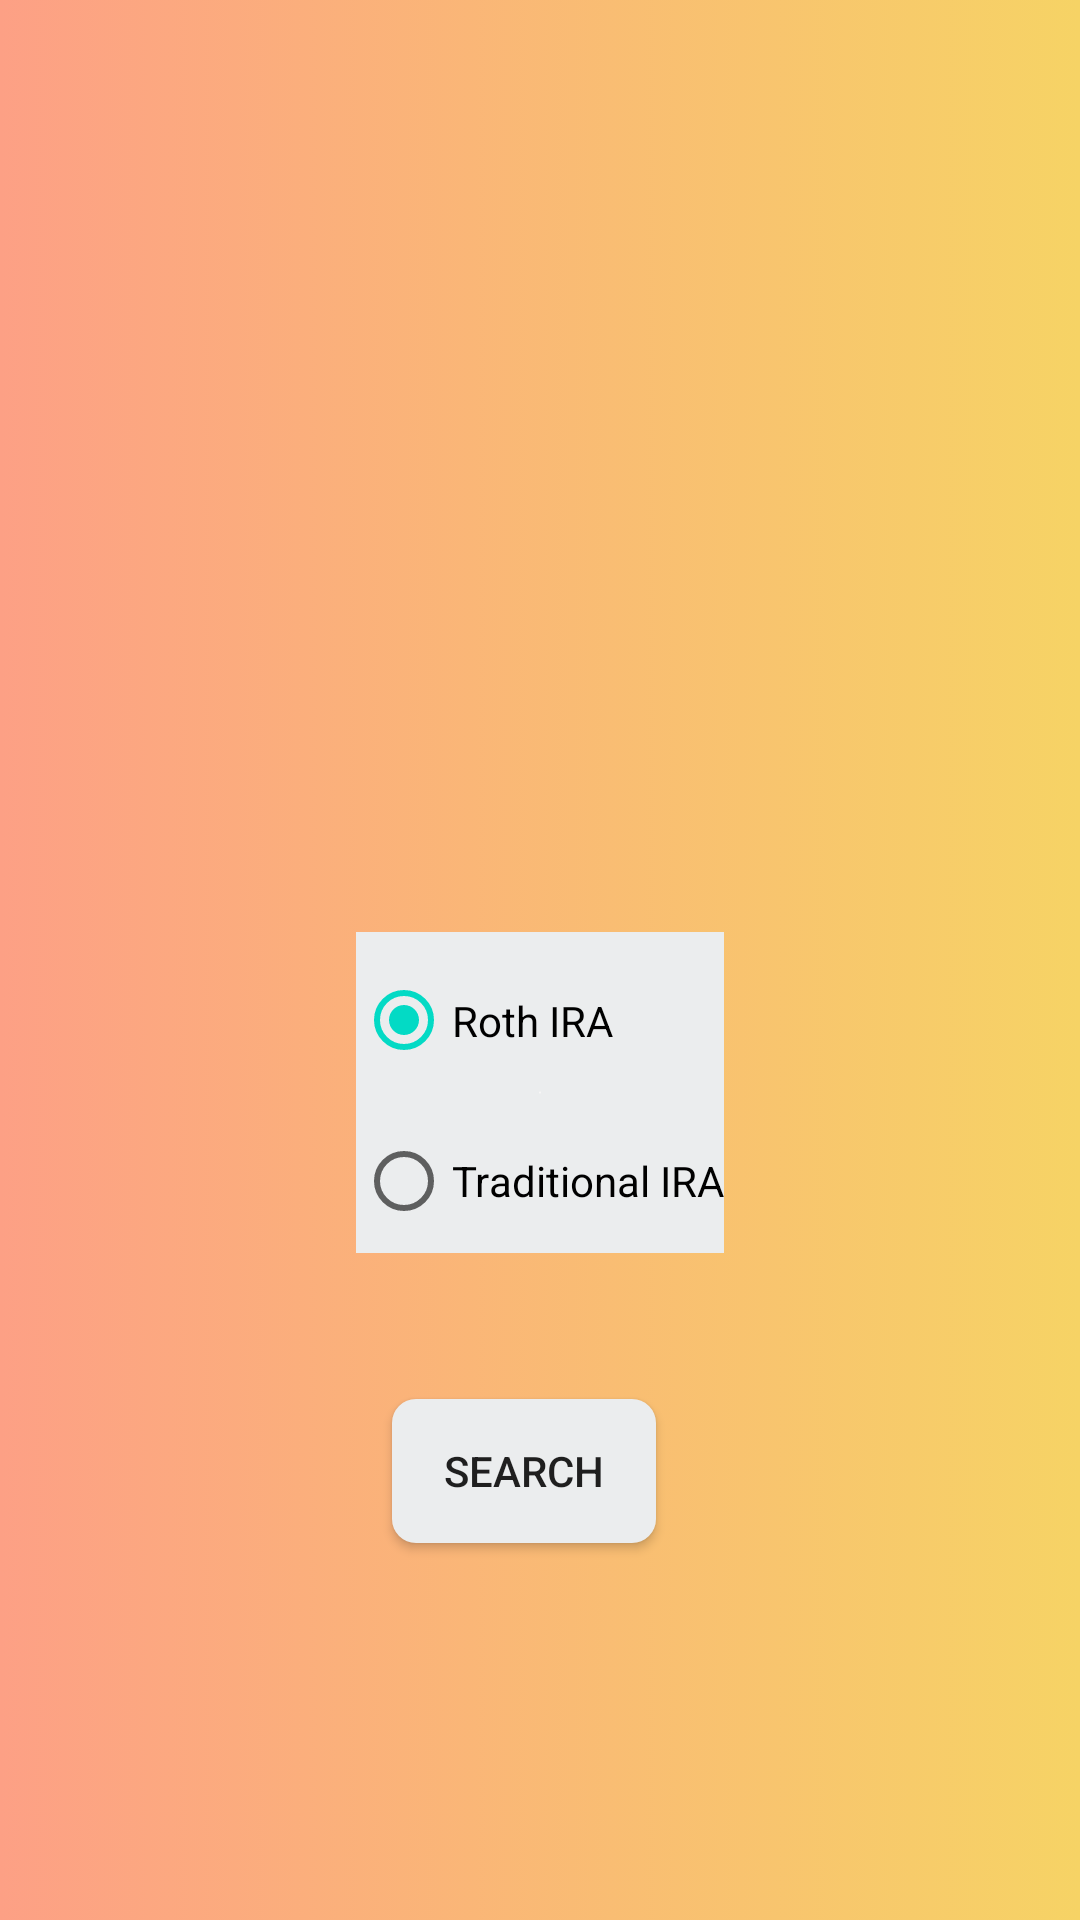

The Android layout XML behind this screen, and the referenced resources:
<!-- AndroidManifest.xml: application theme Theme.Hill -->
<!-- res/layout/activity_select_ira.xml -->
<?xml version="1.0" encoding="utf-8"?>
<androidx.constraintlayout.widget.ConstraintLayout xmlns:android="http://schemas.android.com/apk/res/android"
    xmlns:app="http://schemas.android.com/apk/res-auto"
    xmlns:tools="http://schemas.android.com/tools"
    android:id="@+id/select_ira_id"
    android:layout_width="match_parent"
    android:layout_height="match_parent"
    android:background="@drawable/activity_custom_bg"
    tools:context=".SelectIra">

    <RadioGroup
        android:id="@+id/iraRadioGroup"
        android:layout_width="wrap_content"
        android:layout_height="wrap_content"
        android:layout_marginStart="144dp"
        android:layout_marginTop="356dp"
        android:layout_marginEnd="144dp"
        android:layout_marginBottom="268dp"
        android:background="@drawable/fragment_bg"
        app:layout_constraintBottom_toBottomOf="parent"
        app:layout_constraintEnd_toEndOf="parent"
        app:layout_constraintStart_toStartOf="parent"
        app:layout_constraintTop_toTopOf="parent">

        <RadioButton
            android:id="@+id/rIRadioBtn"
            android:layout_width="100dp"
            android:layout_height="59dp"
            android:layout_gravity="start"
            android:checked="true"
            android:text="@string/rothIraRadioBtn"
            android:textColor="@color/black"

            />

        <RadioButton
            android:id="@+id/tIradioBtn"
            android:layout_width="wrap_content"
            android:layout_height="wrap_content"
            android:layout_gravity="center"
            android:text="@string/tradIraRadioBtn"
            android:textColor="@color/black"
            />

    </RadioGroup>

    <TextView
        android:id="@+id/which_selectable_txt"
        android:layout_width="wrap_content"
        android:layout_height="wrap_content"
        android:layout_marginStart="104dp"
        android:layout_marginTop="216dp"
        android:layout_marginEnd="104dp"
        android:layout_marginBottom="17dp"
        android:minHeight="48dp"
        android:text="@string/whichBtn"
        android:textAllCaps="false"
        android:textColor="@color/light_blue"
        android:clickable="true"
        android:textSize="12sp"
        app:layout_constraintBottom_toBottomOf="parent"
        app:layout_constraintEnd_toEndOf="parent"
        app:layout_constraintStart_toStartOf="parent"
        app:layout_constraintTop_toBottomOf="@+id/iraRadioGroup" />

    <androidx.appcompat.widget.AppCompatButton
        android:id="@+id/nextBtnId1"
        android:layout_width="wrap_content"
        android:layout_height="wrap_content"
        android:layout_marginStart="156dp"
        android:layout_marginTop="34dp"
        android:layout_marginEnd="167dp"
        android:background="@drawable/button_default"

        android:text="@string/searchBtn1"
        app:layout_constraintBottom_toTopOf="@+id/which_selectable_txt"
        app:layout_constraintEnd_toEndOf="parent"
        app:layout_constraintHorizontal_bias="0.5"
        app:layout_constraintStart_toStartOf="parent"
        app:layout_constraintTop_toBottomOf="@+id/iraRadioGroup"
        app:layout_constraintVertical_bias="0.097" />


</androidx.constraintlayout.widget.ConstraintLayout>
<!-- resources referenced by this layout -->
<resources>
  <color name="black">#FF000000</color>
  <color name="light_blue">#ADD8E6</color>
  <!-- drawable activity_custom_bg (drawable) -->
  <?xml version="1.0" encoding="utf-8"?>
  <selector xmlns:android="http://schemas.android.com/apk/res/android">
   <item>
       <shape>
           <gradient
               android:startColor="#fda085"
               android:endColor="#f6d365"
               android:type="linear"
               android:angle="0"
           />
       </shape>
   </item>
  </selector>
  <!-- drawable button_default (drawable) -->
  <?xml version="1.0" encoding="utf-8"?>
  <shape xmlns:android="http://schemas.android.com/apk/res/android"
      android:shape="rectangle">
      <corners
        android:radius="8dp"
       />
      <solid
        android:color="@color/custom_cloudy_gray"
       />
  
  </shape>
  <!-- drawable fragment_bg (drawable) -->
  <?xml version="1.0" encoding="utf-8"?>
  <selector xmlns:android="http://schemas.android.com/apk/res/android">
    <item>
        <shape android:shape="rectangle" >
  
            <gradient
                android:angle="180"
                android:startColor="#fdfbfb"
                android:endColor="#ebedee"
                android:type="radial"
  
            />
  
        </shape>
    </item>
  </selector>
  <string name="rothIraRadioBtn">Roth IRA</string>
  <string name="searchBtn1">Search</string>
  <string name="tradIraRadioBtn">Traditional IRA</string>
  <string name="whichBtn"><u>Which one is best?</u></string>
  <style name="Theme.Hill" parent="Theme.MaterialComponents.DayNight.NoActionBar">
          
          <item name="colorPrimary">@color/purple_500</item>
          <item name="colorPrimaryVariant">@color/purple_700</item>
          <item name="colorOnPrimary">@color/white</item>
          
          <item name="colorSecondary">@color/teal_200</item>
          <item name="colorSecondaryVariant">@color/teal_700</item>
          <item name="colorOnSecondary">@color/black</item>
          
          <item name="android:statusBarColor" tools:targetApi="l">?attr/colorPrimaryVariant</item>
          
      </style>
  <color name="custom_cloudy_gray">#ebedee</color>
  <color name="purple_500">#FF6200EE</color>
  <color name="purple_700">#FF3700B3</color>
  <color name="white">#FFFFFFFF</color>
  <color name="teal_200">#FF03DAC5</color>
  <color name="teal_700">#FF018786</color>
</resources>
